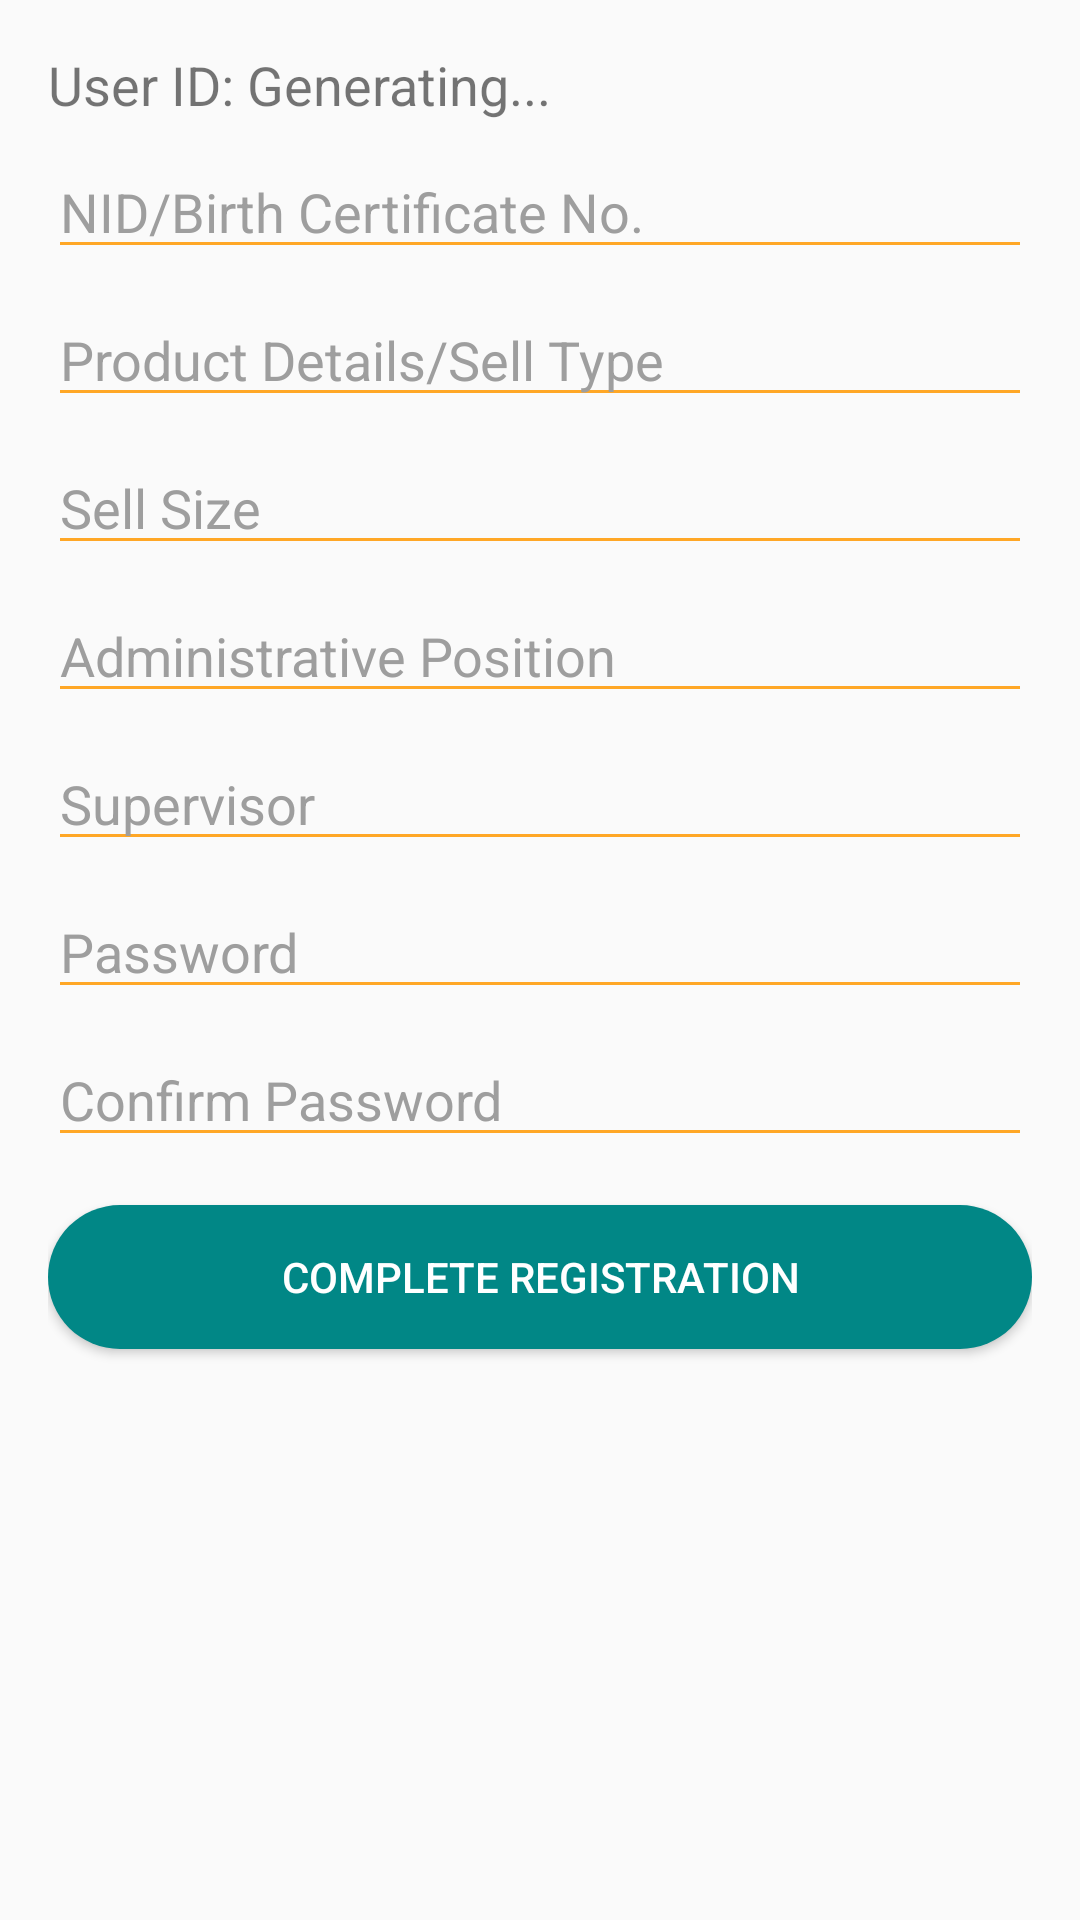

Layout XML and referenced resources for this Android screen:
<!-- AndroidManifest.xml: application theme Theme.AgroChain -->
<!-- res/layout/activity_confirm_registration.xml -->
<?xml version="1.0" encoding="utf-8"?>
<ScrollView xmlns:android="http://schemas.android.com/apk/res/android"
    android:layout_width="match_parent"
    android:layout_height="match_parent"
    android:fillViewport="true">

    <LinearLayout
        android:layout_width="match_parent"
        android:layout_height="wrap_content"
        android:orientation="vertical"
        android:padding="16dp">

        <TextView
            android:id="@+id/textViewUserId"
            android:layout_width="match_parent"
            android:layout_height="wrap_content"
            android:text="User ID: Generating..."
            android:textSize="18sp" />

        <EditText
            android:id="@+id/editTextNID"
            android:layout_width="match_parent"
            android:layout_height="wrap_content"
            android:hint="NID/Birth Certificate No."
            android:inputType="number"
            android:layout_marginTop="8dp"
            android:backgroundTint="#FFA726"
            android:textColorHint="#9E9E9E"/>

        <EditText
            android:id="@+id/editTextProductDetails"
            android:layout_width="match_parent"
            android:layout_height="wrap_content"
            android:hint="Product Details/Sell Type"
            android:inputType="text"
            android:layout_marginTop="8dp"
            android:backgroundTint="#FFA726"
            android:textColorHint="#9E9E9E"/>

        <EditText
            android:id="@+id/editTextSellSize"
            android:layout_width="match_parent"
            android:layout_height="wrap_content"
            android:hint="Sell Size"
            android:inputType="text"
            android:layout_marginTop="8dp"
            android:backgroundTint="#FFA726"
            android:textColorHint="#9E9E9E"/>

        <EditText
            android:id="@+id/editTextAdminPosition"
            android:layout_width="match_parent"
            android:layout_height="wrap_content"
            android:hint="Administrative Position"
            android:inputType="text"
            android:layout_marginTop="8dp"
            android:backgroundTint="#FFA726"
            android:textColorHint="#9E9E9E"/>

        <EditText
            android:id="@+id/editTextSupervisor"
            android:layout_width="match_parent"
            android:layout_height="wrap_content"
            android:hint="Supervisor"
            android:inputType="text"
            android:layout_marginTop="8dp"
            android:backgroundTint="#FFA726"
            android:textColorHint="#9E9E9E"/>

        <EditText
            android:id="@+id/editTextPassword"
            android:layout_width="match_parent"
            android:layout_height="wrap_content"
            android:hint="Password"
            android:inputType="textPassword"
            android:layout_marginTop="8dp"
            android:backgroundTint="#FFA726"
            android:textColorHint="#9E9E9E" />

        <EditText
            android:id="@+id/editTextConfirmPassword"
            android:layout_width="match_parent"
            android:layout_height="wrap_content"
            android:hint="Confirm Password"
            android:inputType="textPassword"
            android:layout_marginTop="8dp"
            android:backgroundTint="#FFA726"
            android:textColorHint="#9E9E9E" />

        <Button
            android:id="@+id/buttonCompleteRegistration"
            android:layout_width="match_parent"
            android:layout_height="wrap_content"
            android:text="Complete Registration"
            android:textColor="@android:color/white"
            android:background="@drawable/rounded_button"
            android:layout_marginTop="16dp" />

    </LinearLayout>
</ScrollView>
<!-- resources referenced by this layout -->
<resources>
  <!-- drawable rounded_button (drawable) -->
  <shape xmlns:android="http://schemas.android.com/apk/res/android">
      <solid android:color="@color/teal_700" />
      <corners android:radius="25dp" />
  </shape>
  <style name="Theme.AgroChain" parent="Theme.AppCompat.Light.NoActionBar" />
  <color name="teal_700">#FF018786</color>
</resources>
